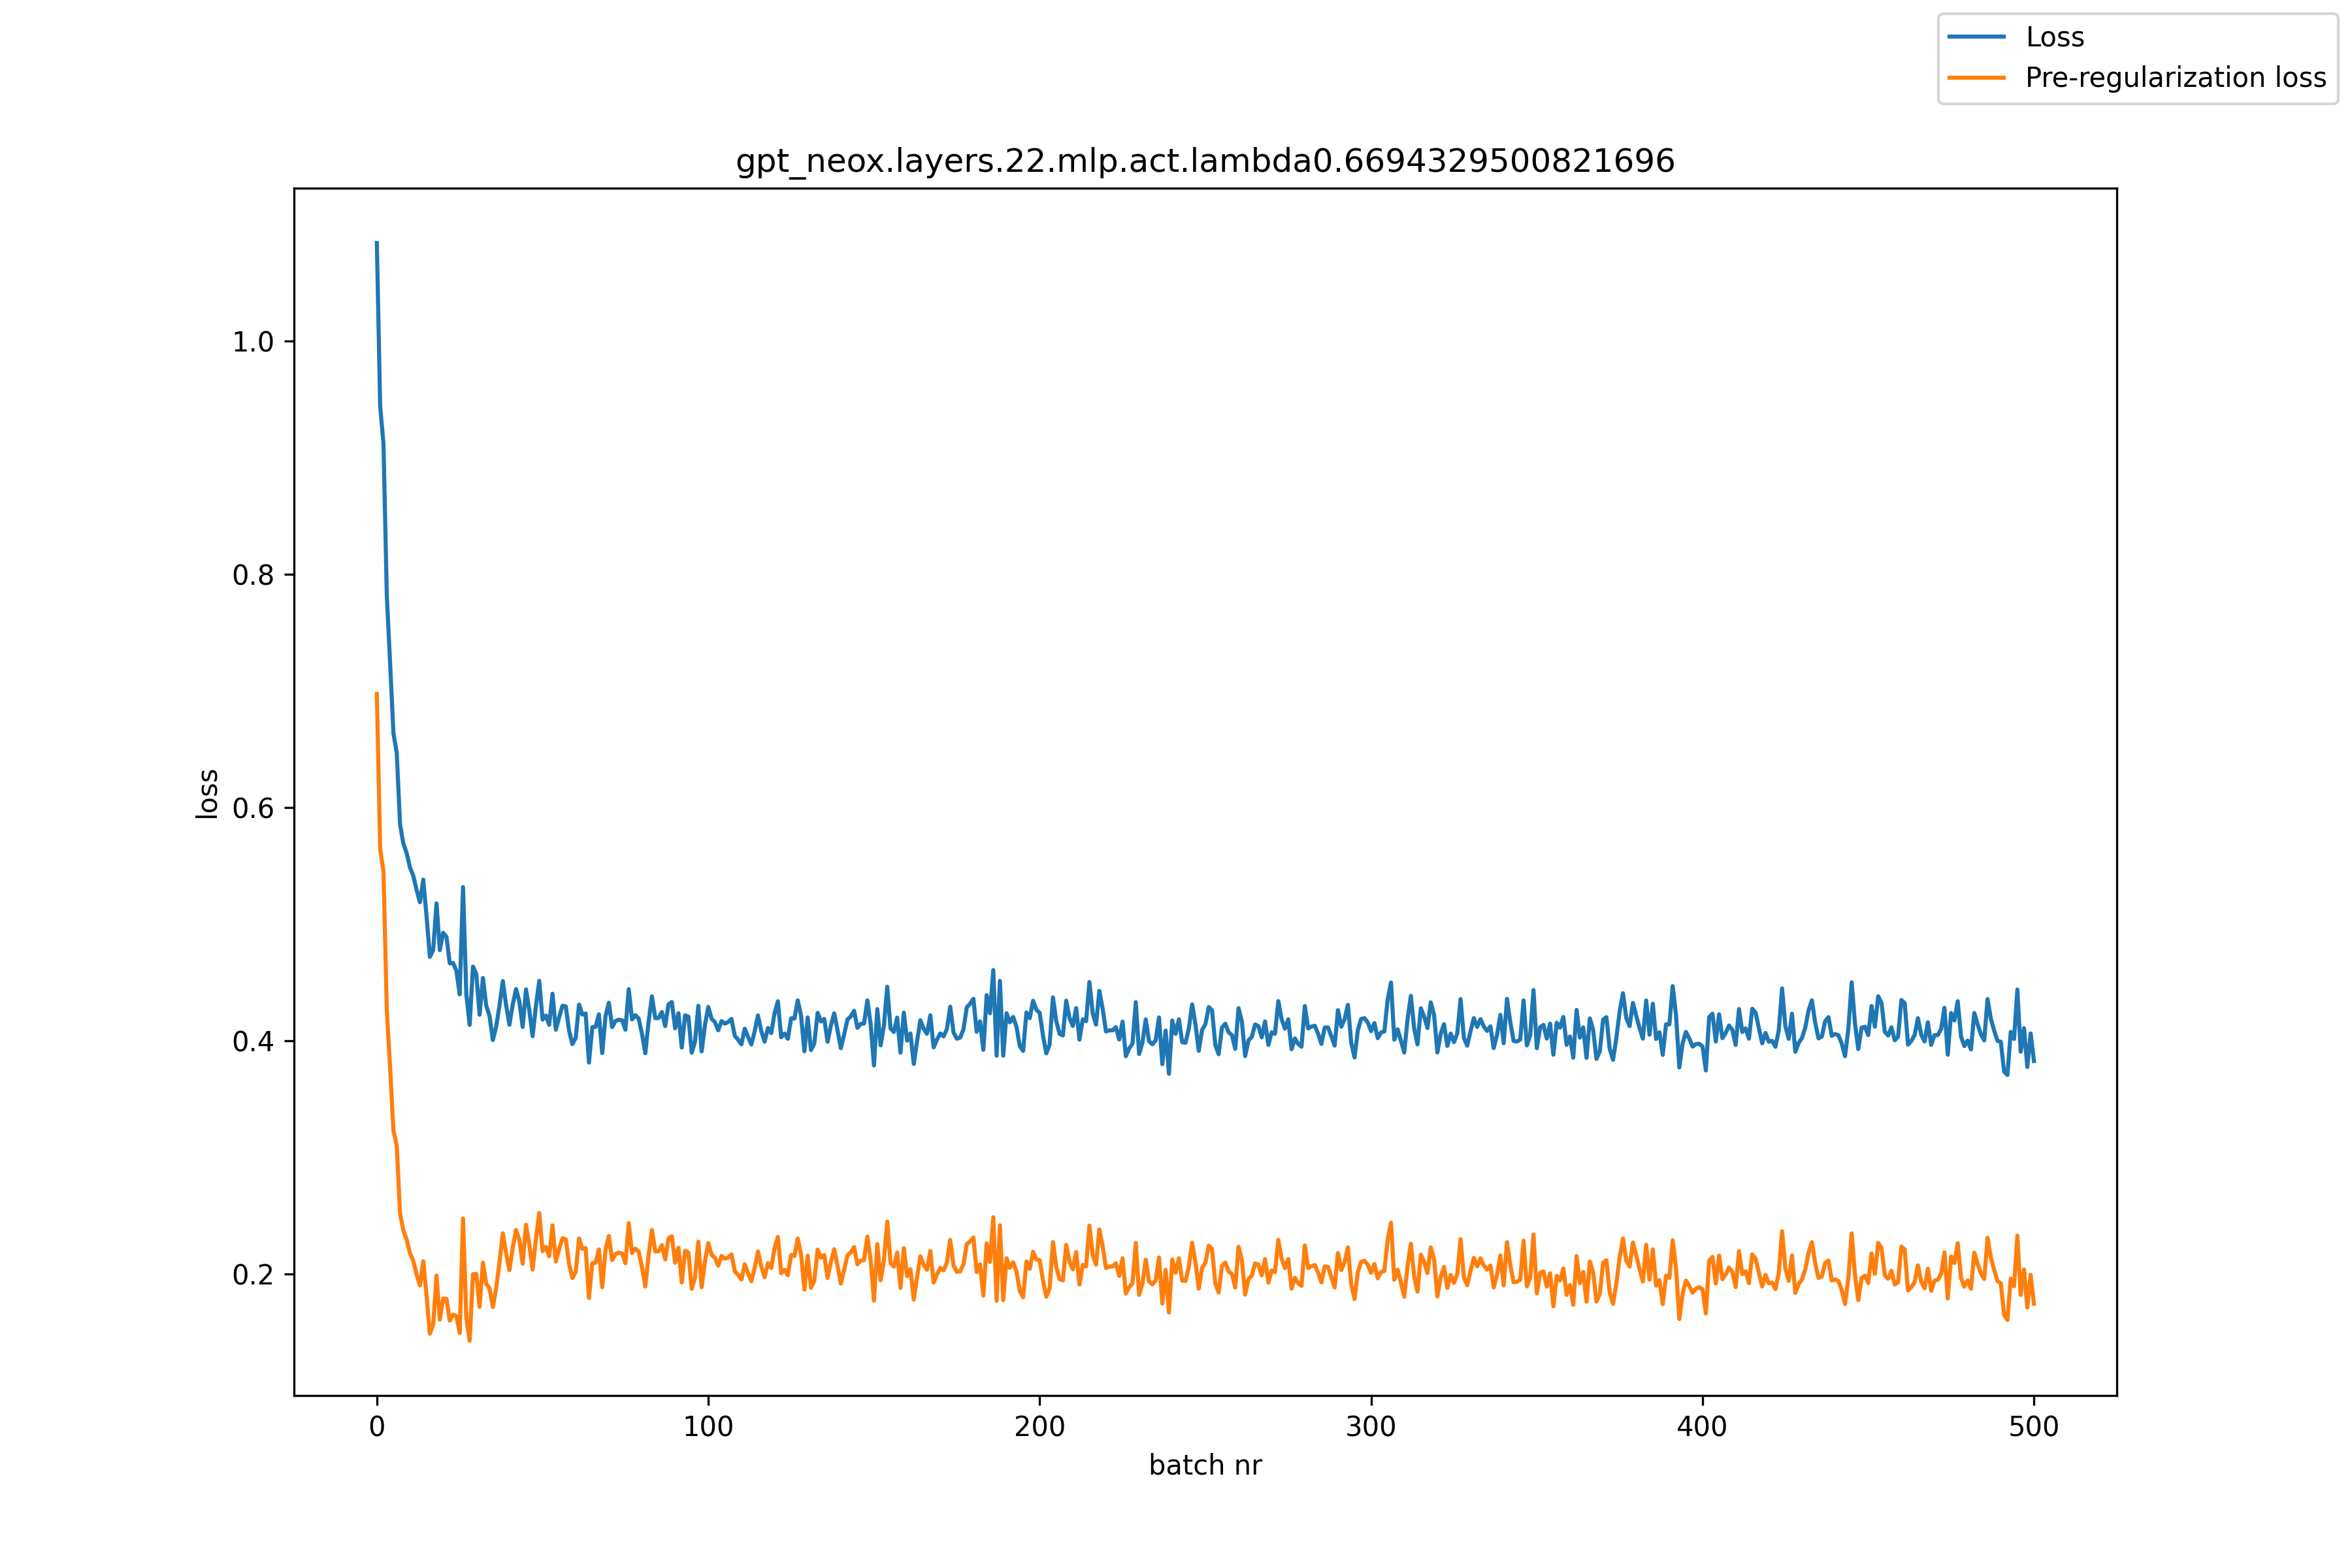

Data behind this chart, as committed beside it:
, loss, pre_reg_loss
0, 1.084, 0.6976
1, 0.9443, 0.5648
2, 0.9124, 0.5454
3, 0.7822, 0.4264
4, 0.7238, 0.377
5, 0.6638, 0.3231
6, 0.647, 0.3101
7, 0.5855, 0.2517
8, 0.5691, 0.2374
9, 0.561, 0.2293
10, 0.5486, 0.2176
11, 0.5416, 0.211
12, 0.5293, 0.1995
13, 0.5189, 0.1901
14, 0.5382, 0.2109
15, 0.5067, 0.1814
16, 0.472, 0.1487
17, 0.478, 0.1566
18, 0.5179, 0.1986
19, 0.4778, 0.1609
20, 0.4927, 0.1788
21, 0.4892, 0.1787
22, 0.4664, 0.16
23, 0.4668, 0.1651
24, 0.4601, 0.1637
25, 0.4398, 0.1493
26, 0.5318, 0.2476
27, 0.4398, 0.1621
28, 0.4137, 0.1428
29, 0.4637, 0.1998
30, 0.4573, 0.2001
31, 0.4224, 0.1718
32, 0.4539, 0.2096
33, 0.4302, 0.1917
34, 0.4213, 0.1877
35, 0.4007, 0.1717
36, 0.4122, 0.1877
37, 0.4303, 0.21
38, 0.4512, 0.2348
39, 0.4305, 0.2176
40, 0.4138, 0.2033
41, 0.4311, 0.2226
42, 0.4444, 0.2378
43, 0.4337, 0.229
44, 0.4119, 0.2087
45, 0.4441, 0.2422
46, 0.4261, 0.2252
47, 0.404, 0.2038
48, 0.4299, 0.2302
49, 0.4514, 0.2522
50, 0.4182, 0.2196
51, 0.4217, 0.2233
52, 0.4137, 0.2152
53, 0.4404, 0.2417
54, 0.4095, 0.2107
55, 0.4201, 0.2212
56, 0.4301, 0.2307
57, 0.4296, 0.2297
58, 0.4087, 0.2085
59, 0.3972, 0.1966
... 441 more rows
